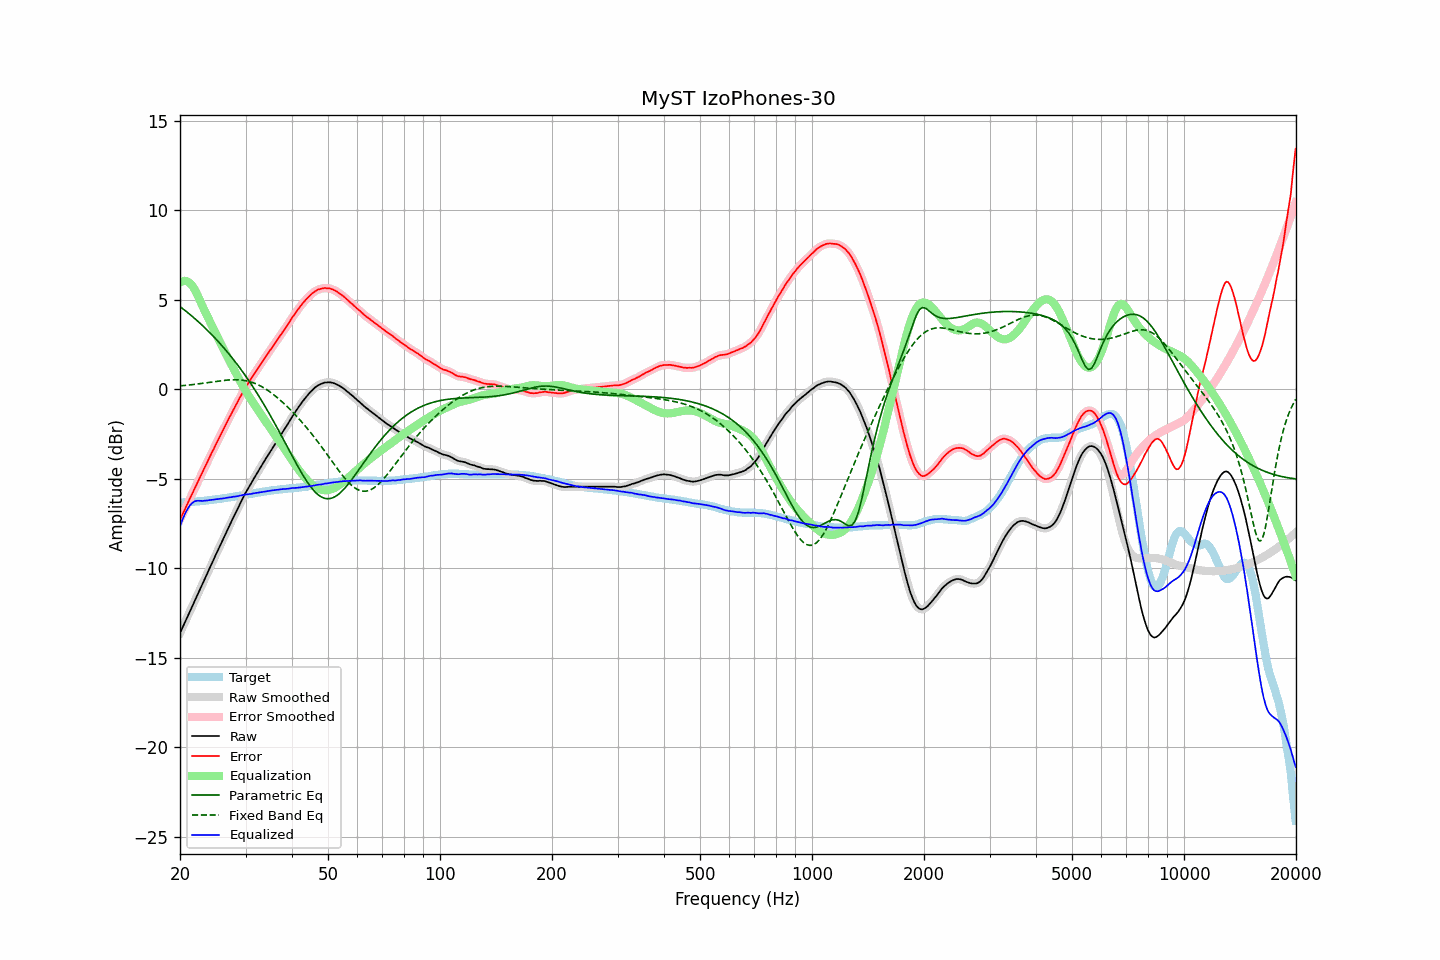

The table this chart was drawn from, first rows:
frequency, raw, error, smoothed, error_smoothed, equalization, parametric_eq, fixed_band_eq, equalized_raw, equalized_smoothed, target
20.00, -13.63, -7.29, -13.63, -7.29, 5.96, 4.61, 0.18, -7.67, -7.67, -6.34
20.20, -13.43, -7.09, -13.43, -7.10, 6.01, 4.54, 0.19, -7.42, -7.42, -6.34
20.40, -13.24, -6.91, -13.24, -6.91, 6.04, 4.47, 0.20, -7.19, -7.19, -6.33
20.61, -13.04, -6.73, -13.04, -6.72, 6.05, 4.40, 0.21, -6.99, -6.99, -6.32
20.81, -12.85, -6.53, -12.85, -6.53, 6.04, 4.33, 0.22, -6.81, -6.81, -6.32
21.02, -12.65, -6.34, -12.65, -6.34, 6.00, 4.26, 0.22, -6.65, -6.65, -6.31
21.23, -12.45, -6.14, -12.45, -6.15, 5.93, 4.19, 0.23, -6.52, -6.52, -6.31
21.44, -12.26, -5.96, -12.25, -5.96, 5.85, 4.11, 0.24, -6.41, -6.41, -6.30
21.66, -12.06, -5.77, -12.06, -5.77, 5.73, 4.04, 0.26, -6.33, -6.33, -6.29
21.87, -11.86, -5.57, -11.86, -5.58, 5.59, 3.96, 0.27, -6.27, -6.28, -6.29
22.09, -11.67, -5.39, -11.66, -5.39, 5.42, 3.88, 0.28, -6.25, -6.24, -6.28
22.31, -11.47, -5.20, -11.47, -5.20, 5.23, 3.80, 0.29, -6.23, -6.23, -6.27
22.54, -11.27, -5.01, -11.27, -5.01, 5.03, 3.72, 0.30, -6.24, -6.24, -6.27
22.76, -11.08, -4.82, -11.08, -4.82, 4.83, 3.64, 0.31, -6.25, -6.24, -6.26
22.99, -10.88, -4.63, -10.88, -4.63, 4.63, 3.55, 0.33, -6.25, -6.25, -6.25
23.22, -10.68, -4.44, -10.68, -4.45, 4.44, 3.47, 0.34, -6.24, -6.24, -6.24
23.45, -10.49, -4.26, -10.49, -4.26, 4.26, 3.38, 0.35, -6.23, -6.23, -6.23
23.69, -10.29, -4.08, -10.29, -4.07, 4.07, 3.29, 0.36, -6.22, -6.22, -6.22
23.92, -10.09, -3.88, -10.09, -3.88, 3.89, 3.20, 0.38, -6.20, -6.21, -6.21
24.16, -9.90, -3.70, -9.90, -3.70, 3.70, 3.11, 0.39, -6.20, -6.19, -6.20
24.40, -9.70, -3.51, -9.70, -3.52, 3.52, 3.02, 0.40, -6.18, -6.18, -6.19
24.65, -9.51, -3.34, -9.51, -3.33, 3.33, 2.93, 0.41, -6.18, -6.17, -6.17
24.89, -9.31, -3.15, -9.31, -3.15, 3.15, 2.83, 0.43, -6.15, -6.16, -6.16
25.14, -9.12, -2.97, -9.12, -2.97, 2.97, 2.74, 0.44, -6.15, -6.15, -6.15
25.39, -8.93, -2.79, -8.92, -2.79, 2.79, 2.64, 0.45, -6.14, -6.13, -6.14
25.65, -8.73, -2.60, -8.73, -2.61, 2.61, 2.54, 0.46, -6.12, -6.12, -6.13
25.91, -8.54, -2.44, -8.54, -2.43, 2.43, 2.44, 0.48, -6.12, -6.11, -6.11
26.16, -8.35, -2.25, -8.35, -2.25, 2.25, 2.33, 0.49, -6.10, -6.10, -6.10
26.43, -8.16, -2.07, -8.16, -2.07, 2.07, 2.23, 0.50, -6.09, -6.09, -6.09
26.69, -7.96, -1.88, -7.96, -1.89, 1.89, 2.12, 0.50, -6.07, -6.07, -6.08
26.96, -7.77, -1.71, -7.77, -1.71, 1.72, 2.02, 0.51, -6.06, -6.06, -6.06
27.23, -7.58, -1.53, -7.58, -1.54, 1.54, 1.91, 0.52, -6.04, -6.04, -6.05
27.50, -7.40, -1.37, -7.40, -1.37, 1.37, 1.80, 0.52, -6.03, -6.03, -6.03
27.77, -7.21, -1.19, -7.21, -1.19, 1.19, 1.68, 0.52, -6.01, -6.02, -6.02
28.05, -7.03, -1.03, -7.03, -1.03, 1.02, 1.57, 0.53, -6.01, -6.00, -6.00
28.33, -6.84, -0.85, -6.84, -0.86, 0.85, 1.45, 0.53, -5.99, -5.99, -5.99
28.62, -6.66, -0.69, -6.66, -0.69, 0.68, 1.33, 0.52, -5.98, -5.97, -5.97
28.90, -6.47, -0.51, -6.47, -0.52, 0.51, 1.21, 0.52, -5.95, -5.96, -5.96
29.19, -6.29, -0.35, -6.29, -0.35, 0.35, 1.09, 0.51, -5.94, -5.94, -5.94
29.48, -6.11, -0.18, -6.11, -0.18, 0.19, 0.97, 0.50, -5.92, -5.92, -5.93
29.78, -5.93, -0.02, -5.93, -0.02, 0.03, 0.84, 0.49, -5.90, -5.90, -5.91
30.08, -5.76, 0.14, -5.77, 0.13, -0.12, 0.71, 0.47, -5.88, -5.89, -5.90
30.38, -5.61, 0.27, -5.61, 0.27, -0.27, 0.58, 0.45, -5.88, -5.88, -5.88
30.68, -5.45, 0.42, -5.45, 0.41, -0.42, 0.45, 0.43, -5.86, -5.87, -5.87
30.99, -5.30, 0.55, -5.30, 0.55, -0.56, 0.32, 0.40, -5.86, -5.85, -5.85
31.30, -5.14, 0.70, -5.14, 0.69, -0.69, 0.18, 0.37, -5.84, -5.84, -5.84
31.61, -4.99, 0.83, -4.99, 0.83, -0.83, 0.04, 0.34, -5.82, -5.82, -5.82
31.93, -4.84, 0.97, -4.84, 0.97, -0.97, -0.10, 0.31, -5.81, -5.81, -5.81
32.24, -4.69, 1.10, -4.69, 1.10, -1.10, -0.24, 0.27, -5.79, -5.79, -5.79
32.57, -4.54, 1.24, -4.54, 1.24, -1.24, -0.38, 0.23, -5.78, -5.78, -5.78
32.89, -4.39, 1.37, -4.39, 1.37, -1.37, -0.53, 0.18, -5.76, -5.76, -5.76
33.22, -4.24, 1.51, -4.24, 1.51, -1.50, -0.68, 0.13, -5.74, -5.74, -5.75
33.55, -4.09, 1.64, -4.09, 1.64, -1.64, -0.83, 0.08, -5.72, -5.73, -5.73
33.89, -3.95, 1.77, -3.95, 1.77, -1.77, -0.98, 0.03, -5.72, -5.71, -5.72
34.23, -3.80, 1.90, -3.80, 1.90, -1.90, -1.13, -0.03, -5.70, -5.70, -5.70
34.57, -3.66, 2.03, -3.66, 2.03, -2.03, -1.29, -0.09, -5.69, -5.69, -5.69
34.92, -3.51, 2.17, -3.51, 2.16, -2.16, -1.44, -0.16, -5.67, -5.67, -5.68
35.27, -3.37, 2.29, -3.37, 2.29, -2.29, -1.60, -0.22, -5.66, -5.66, -5.66
35.62, -3.23, 2.42, -3.23, 2.42, -2.42, -1.76, -0.29, -5.65, -5.65, -5.65
35.97, -3.09, 2.55, -3.09, 2.55, -2.55, -1.93, -0.36, -5.64, -5.64, -5.64
... 635 more rows
